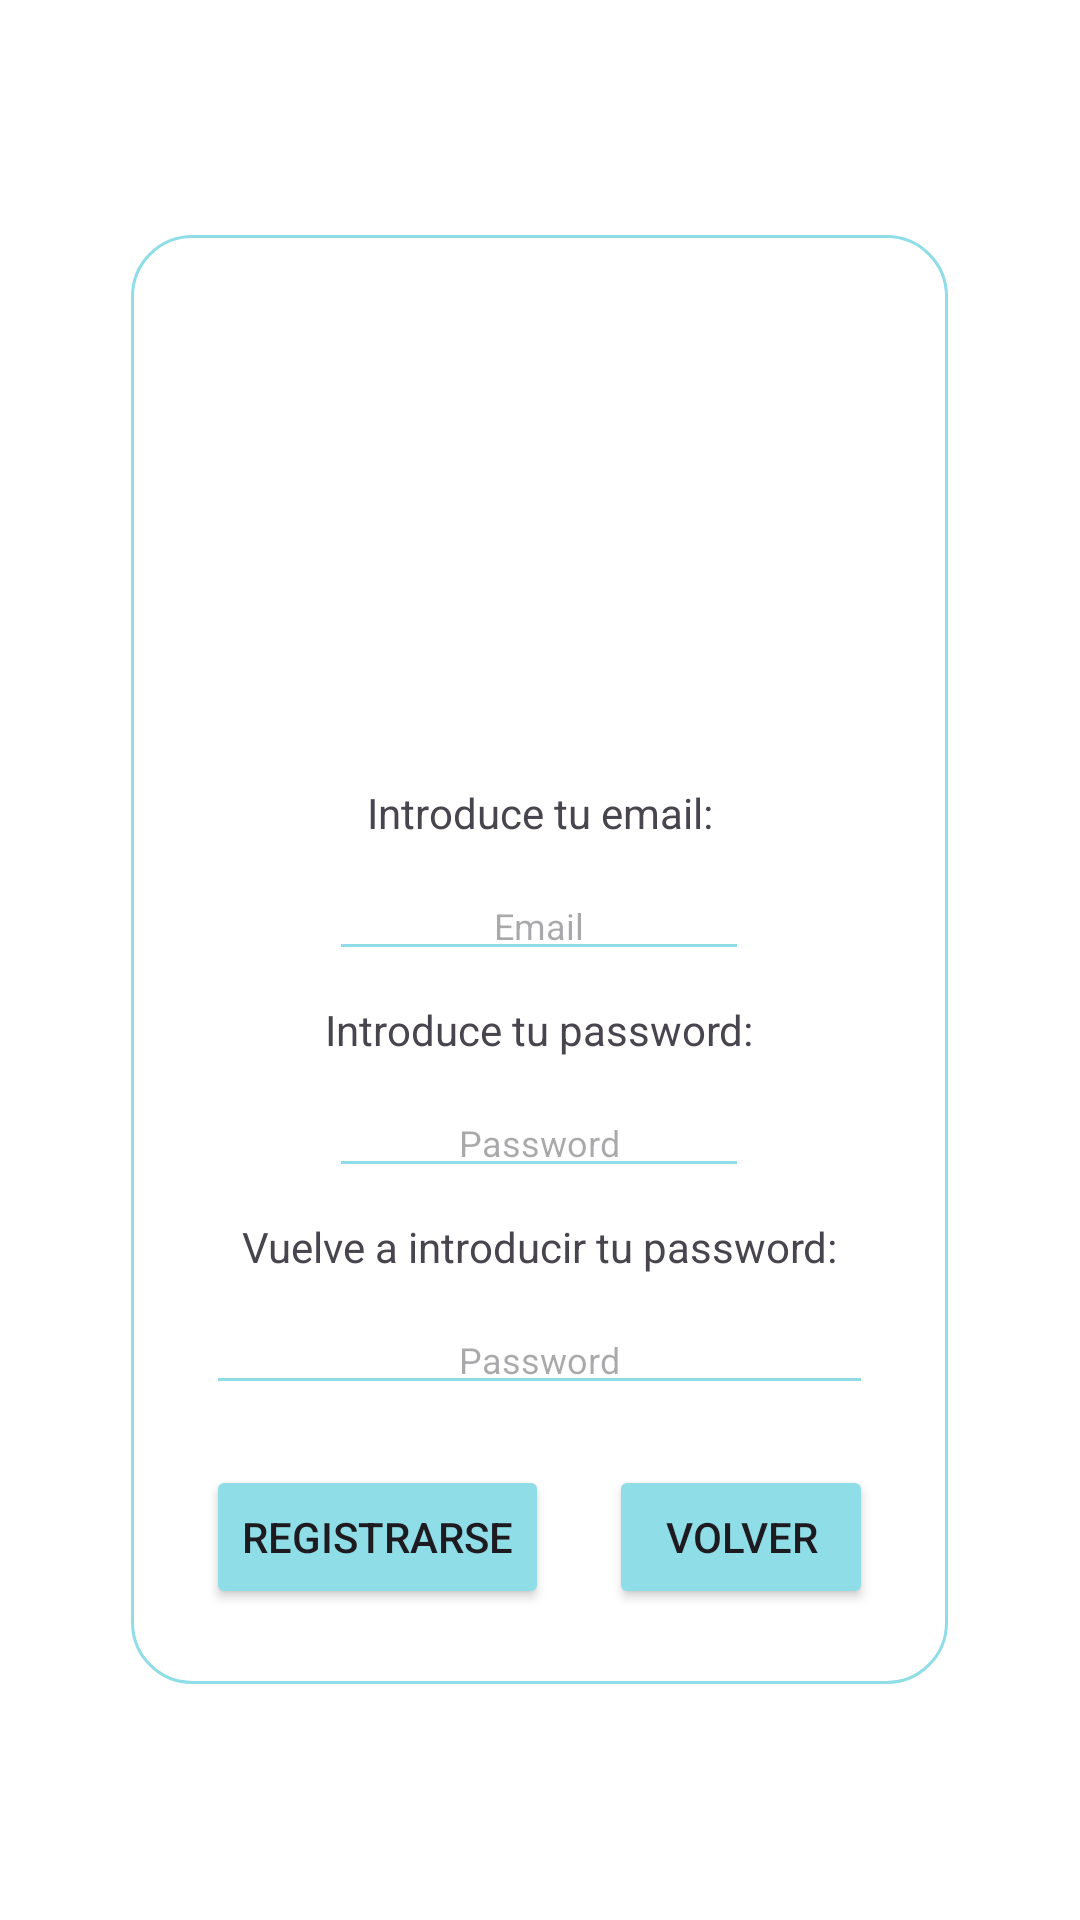

Write the Android layout XML for this screen, with the resource values it uses.
<!-- AndroidManifest.xml: application theme Theme._360ChatApp -->
<!-- res/layout/activity_registro.xml -->
<?xml version="1.0" encoding="utf-8"?>
<LinearLayout xmlns:android="http://schemas.android.com/apk/res/android"
xmlns:app="http://schemas.android.com/apk/res-auto"
xmlns:tools="http://schemas.android.com/tools"
android:id="@+id/main"
android:layout_width="match_parent"
android:layout_height="match_parent"
android:background="#FFFFFF"
android:backgroundTint="#FFFFFF"
android:gravity="center"
android:orientation="vertical"
tools:context=".activities.RegistroActivity">

<LinearLayout
    android:layout_width="wrap_content"
    android:layout_height="wrap_content"
    android:gravity="center"
    android:orientation="vertical"
    android:padding="25dp"
    android:background="@drawable/customborder">

    <ImageView
        android:id="@+id/imageView"
        android:layout_width="205dp"
        android:layout_height="148dp"
        app:srcCompat="@drawable/_60chat" />

    <TextView
        android:id="@+id/textView"
        android:layout_width="match_parent"
        android:layout_height="wrap_content"
        android:gravity="center"
        android:padding="10dp"
        android:text="@string/introduceEmail" />

    <EditText
        android:id="@+id/editTextEmail"
        android:layout_width="wrap_content"
        android:layout_height="wrap_content"
        android:backgroundTint="#8FDDE7"
        android:ems="10"
        android:gravity="center_horizontal"
        android:hint="@string/email"
        android:inputType="textEmailAddress"
        android:textSize="12sp" />

    <TextView
        android:id="@+id/textView2"
        android:layout_width="match_parent"
        android:layout_height="wrap_content"
        android:gravity="center"
        android:padding="10dp"
        android:text="@string/introducePassword" />

    <EditText
        android:id="@+id/editTextPassword"
        android:layout_width="wrap_content"
        android:layout_height="wrap_content"
        android:backgroundTint="#8FDDE7"
        android:ems="10"
        android:gravity="center_horizontal"
        android:hint="@string/password"
        android:inputType="textPassword"
        android:textSize="12sp" />

    <TextView
        android:id="@+id/textView3"
        android:layout_width="wrap_content"
        android:layout_height="wrap_content"
        android:gravity="center"
        android:padding="10dp"
        android:text="@string/vuelveIntroducePassword" />

    <EditText
        android:id="@+id/editTextRepetirPassword"
        android:layout_width="match_parent"
        android:layout_height="wrap_content"
        android:backgroundTint="#8FDDE7"
        android:ems="10"
        android:gravity="center_horizontal"
        android:hint="@string/password"
        android:inputType="textPassword"
        android:textSize="12sp" />

    <LinearLayout
        android:layout_width="wrap_content"
        android:layout_height="match_parent"
        android:layout_marginTop="20dp"
        android:orientation="horizontal">

        <Button
            android:id="@+id/registrarButton"
            android:layout_width="wrap_content"
            android:layout_height="wrap_content"
            android:layout_marginRight="20dp"
            android:layout_weight="1"
            android:backgroundTint="#8FDDE7"
            android:text="@string/registrarse" />

        <Button
            android:id="@+id/volverButton"
            android:layout_width="wrap_content"
            android:layout_height="wrap_content"
            android:layout_weight="1"
            android:backgroundTint="#8FDDE7"
            android:text="@string/volver" />
    </LinearLayout>
</LinearLayout>


</LinearLayout>
<!-- resources referenced by this layout -->
<resources>
  <!-- drawable customborder (drawable) -->
  <?xml version="1.0" encoding="UTF-8"?>
  <shape xmlns:android="http://schemas.android.com/apk/res/android" android:shape="rectangle">
      <corners android:radius="20dp"/>
      <padding android:left="10dp" android:right="10dp" android:top="10dp" android:bottom="10dp"/>
      <stroke android:width="1dp" android:color="#8FDDE7"/>
  </shape>
  <string name="email">Email</string>
  <string name="introduceEmail">Introduce tu email:</string>
  <string name="introducePassword">Introduce tu password:</string>
  <string name="password">Password</string>
  <string name="registrarse">Registrarse</string>
  <string name="volver">Volver</string>
  <string name="vuelveIntroducePassword">Vuelve a introducir tu password:</string>
  <style name="Theme._360ChatApp" parent="Base.Theme._360ChatApp" />
  <style name="Base.Theme._360ChatApp" parent="Theme.Material3.DayNight.NoActionBar">
          
          
      </style>
</resources>
